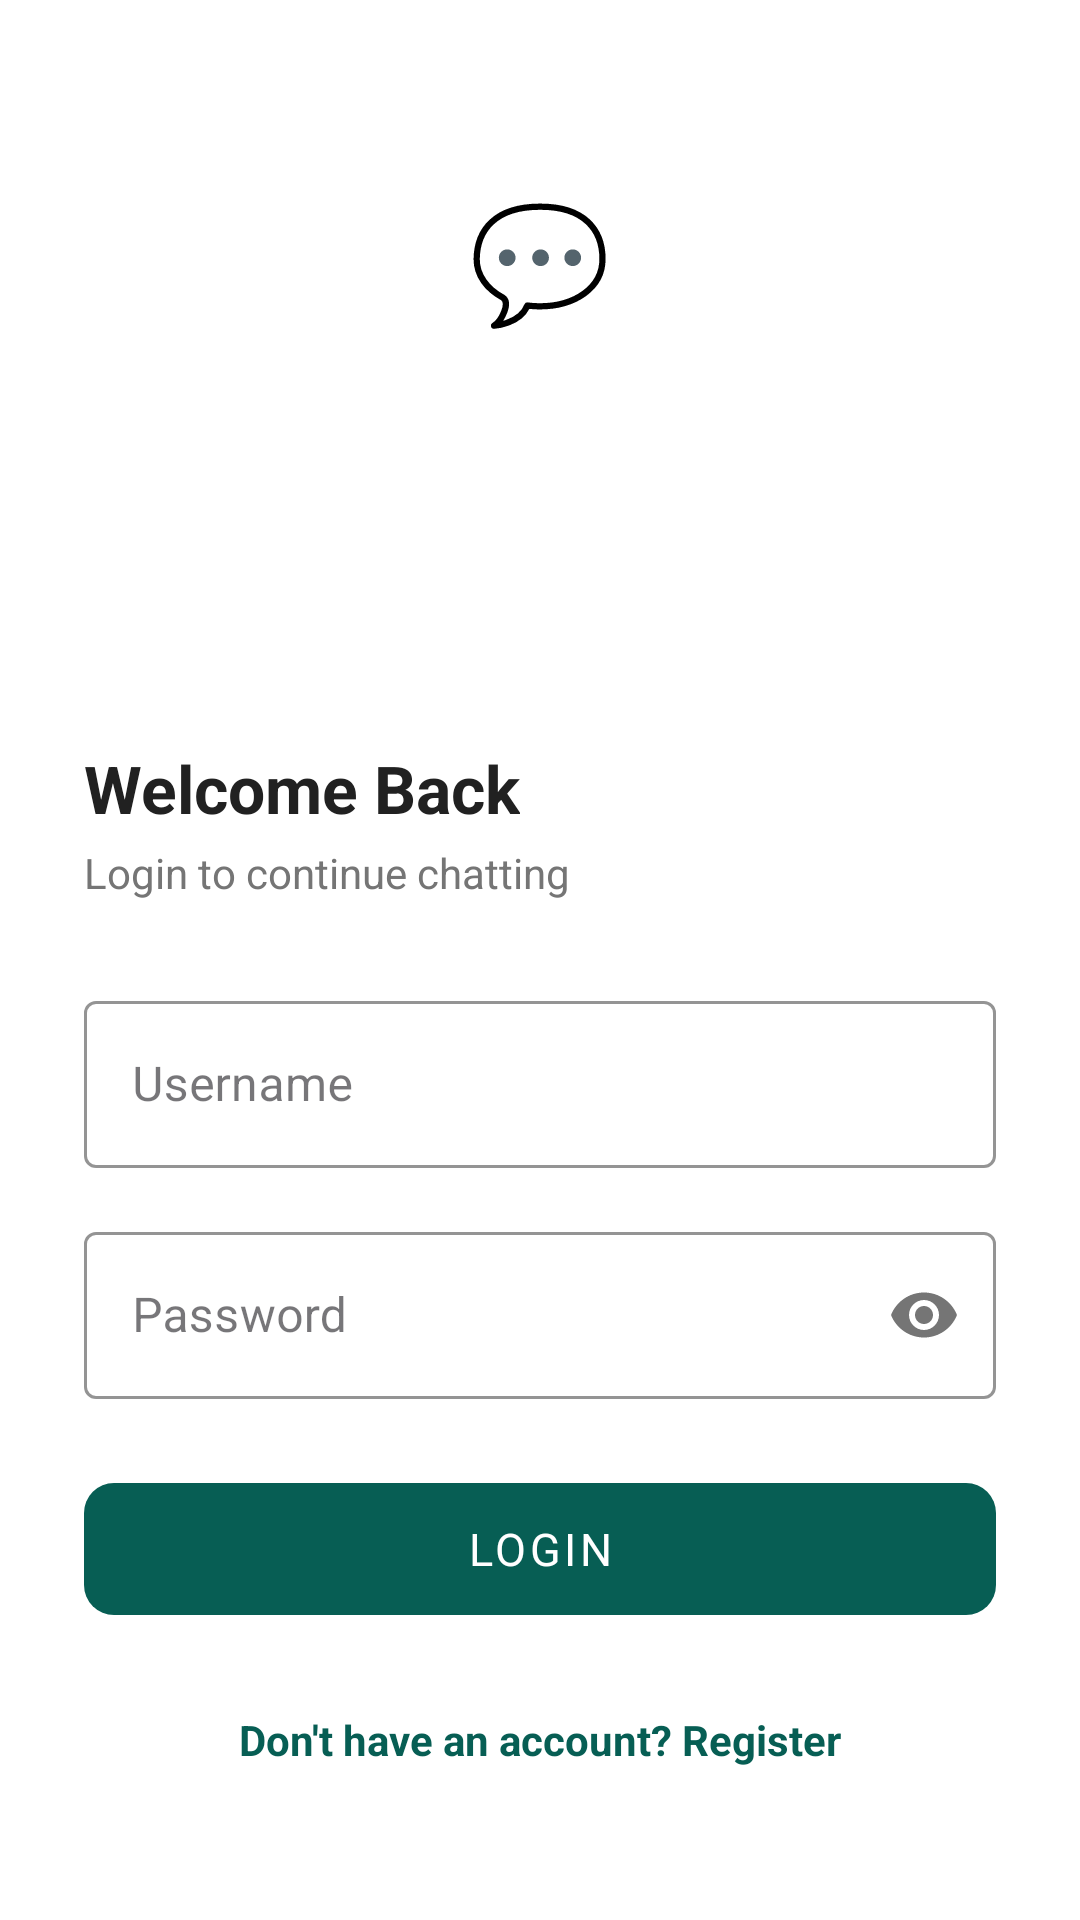

Here is an Android app screen rendered from its layout file. Give the layout XML and the strings, colors and styles it references.
<!-- AndroidManifest.xml: activity theme Theme.ConnectChat.NoActionBar -->
<!-- res/layout/activity_login.xml -->
<?xml version="1.0" encoding="utf-8"?>
<ScrollView
    xmlns:android="http://schemas.android.com/apk/res/android"
    xmlns:app="http://schemas.android.com/apk/res-auto"
    android:layout_width="match_parent"
    android:layout_height="match_parent"
    android:fillViewport="true"
    android:background="@color/white">

    <LinearLayout
        android:layout_width="match_parent"
        android:layout_height="wrap_content"
        android:orientation="vertical">

        
        <LinearLayout
            android:layout_width="match_parent"
            android:layout_height="220dp"
            android:background="@drawable/bg_green_gradient"
            android:gravity="center"
            android:orientation="vertical">

            <FrameLayout
                android:layout_width="80dp"
                android:layout_height="80dp"
                android:background="@drawable/bg_logo_circle">
                <TextView
                    android:layout_width="wrap_content"
                    android:layout_height="wrap_content"
                    android:layout_gravity="center"
                    android:text="💬"
                    android:textSize="38sp" />
            </FrameLayout>

            <TextView
                android:layout_width="wrap_content"
                android:layout_height="wrap_content"
                android:layout_marginTop="12dp"
                android:text="ConnectChat"
                android:textColor="@color/white"
                android:textSize="26sp"
                android:textStyle="bold" />
        </LinearLayout>

        
        <LinearLayout
            android:layout_width="match_parent"
            android:layout_height="wrap_content"
            android:orientation="vertical"
            android:padding="28dp">

            <TextView
                android:layout_width="wrap_content"
                android:layout_height="wrap_content"
                android:text="Welcome Back"
                android:textColor="@color/text_primary"
                android:textSize="22sp"
                android:textStyle="bold"
                android:layout_marginBottom="4dp" />

            <TextView
                android:layout_width="wrap_content"
                android:layout_height="wrap_content"
                android:text="Login to continue chatting"
                android:textColor="@color/text_secondary"
                android:textSize="14sp"
                android:layout_marginBottom="28dp" />

            <com.google.android.material.textfield.TextInputLayout
                android:id="@+id/tilUsername"
                style="@style/Widget.MaterialComponents.TextInputLayout.OutlinedBox"
                android:layout_width="match_parent"
                android:layout_height="wrap_content"
                android:hint="Username"
                app:boxStrokeColor="@color/primary"
                app:hintTextColor="@color/primary">

                <com.google.android.material.textfield.TextInputEditText
                    android:id="@+id/etUsername"
                    android:layout_width="match_parent"
                    android:layout_height="wrap_content"
                    android:imeOptions="actionNext"
                    android:inputType="text" />
            </com.google.android.material.textfield.TextInputLayout>

            <com.google.android.material.textfield.TextInputLayout
                android:id="@+id/tilPassword"
                style="@style/Widget.MaterialComponents.TextInputLayout.OutlinedBox"
                android:layout_width="match_parent"
                android:layout_height="wrap_content"
                android:layout_marginTop="16dp"
                android:hint="Password"
                app:passwordToggleEnabled="true"
                app:boxStrokeColor="@color/primary"
                app:hintTextColor="@color/primary">

                <com.google.android.material.textfield.TextInputEditText
                    android:id="@+id/etPassword"
                    android:layout_width="match_parent"
                    android:layout_height="wrap_content"
                    android:imeOptions="actionDone"
                    android:inputType="textPassword" />
            </com.google.android.material.textfield.TextInputLayout>

            <com.google.android.material.button.MaterialButton
                android:id="@+id/btnLogin"
                android:layout_width="match_parent"
                android:layout_height="52dp"
                android:layout_marginTop="24dp"
                android:text="LOGIN"
                android:textSize="15sp"
                android:letterSpacing="0.08"
                app:backgroundTint="@color/primary"
                app:cornerRadius="10dp" />

            <ProgressBar
                android:id="@+id/progressBar"
                android:layout_width="wrap_content"
                android:layout_height="wrap_content"
                android:layout_gravity="center"
                android:layout_marginTop="8dp"
                android:visibility="gone" />

            <TextView
                android:id="@+id/tvGoRegister"
                android:layout_width="wrap_content"
                android:layout_height="wrap_content"
                android:layout_gravity="center"
                android:layout_marginTop="20dp"
                android:padding="8dp"
                android:text="Don't have an account? Register"
                android:textColor="@color/primary"
                android:textSize="14sp"
                android:textStyle="bold" />

        </LinearLayout>
    </LinearLayout>
</ScrollView>
<!-- resources referenced by this layout -->
<resources>
  <color name="primary">#075E54</color>
  <color name="text_primary">#212121</color>
  <color name="text_secondary">#757575</color>
  <color name="white">#FFFFFFFF</color>
  <style name="Theme.ConnectChat.NoActionBar">
          <item name="windowActionBar">false</item>
          <item name="windowNoTitle">true</item>
      </style>
</resources>
